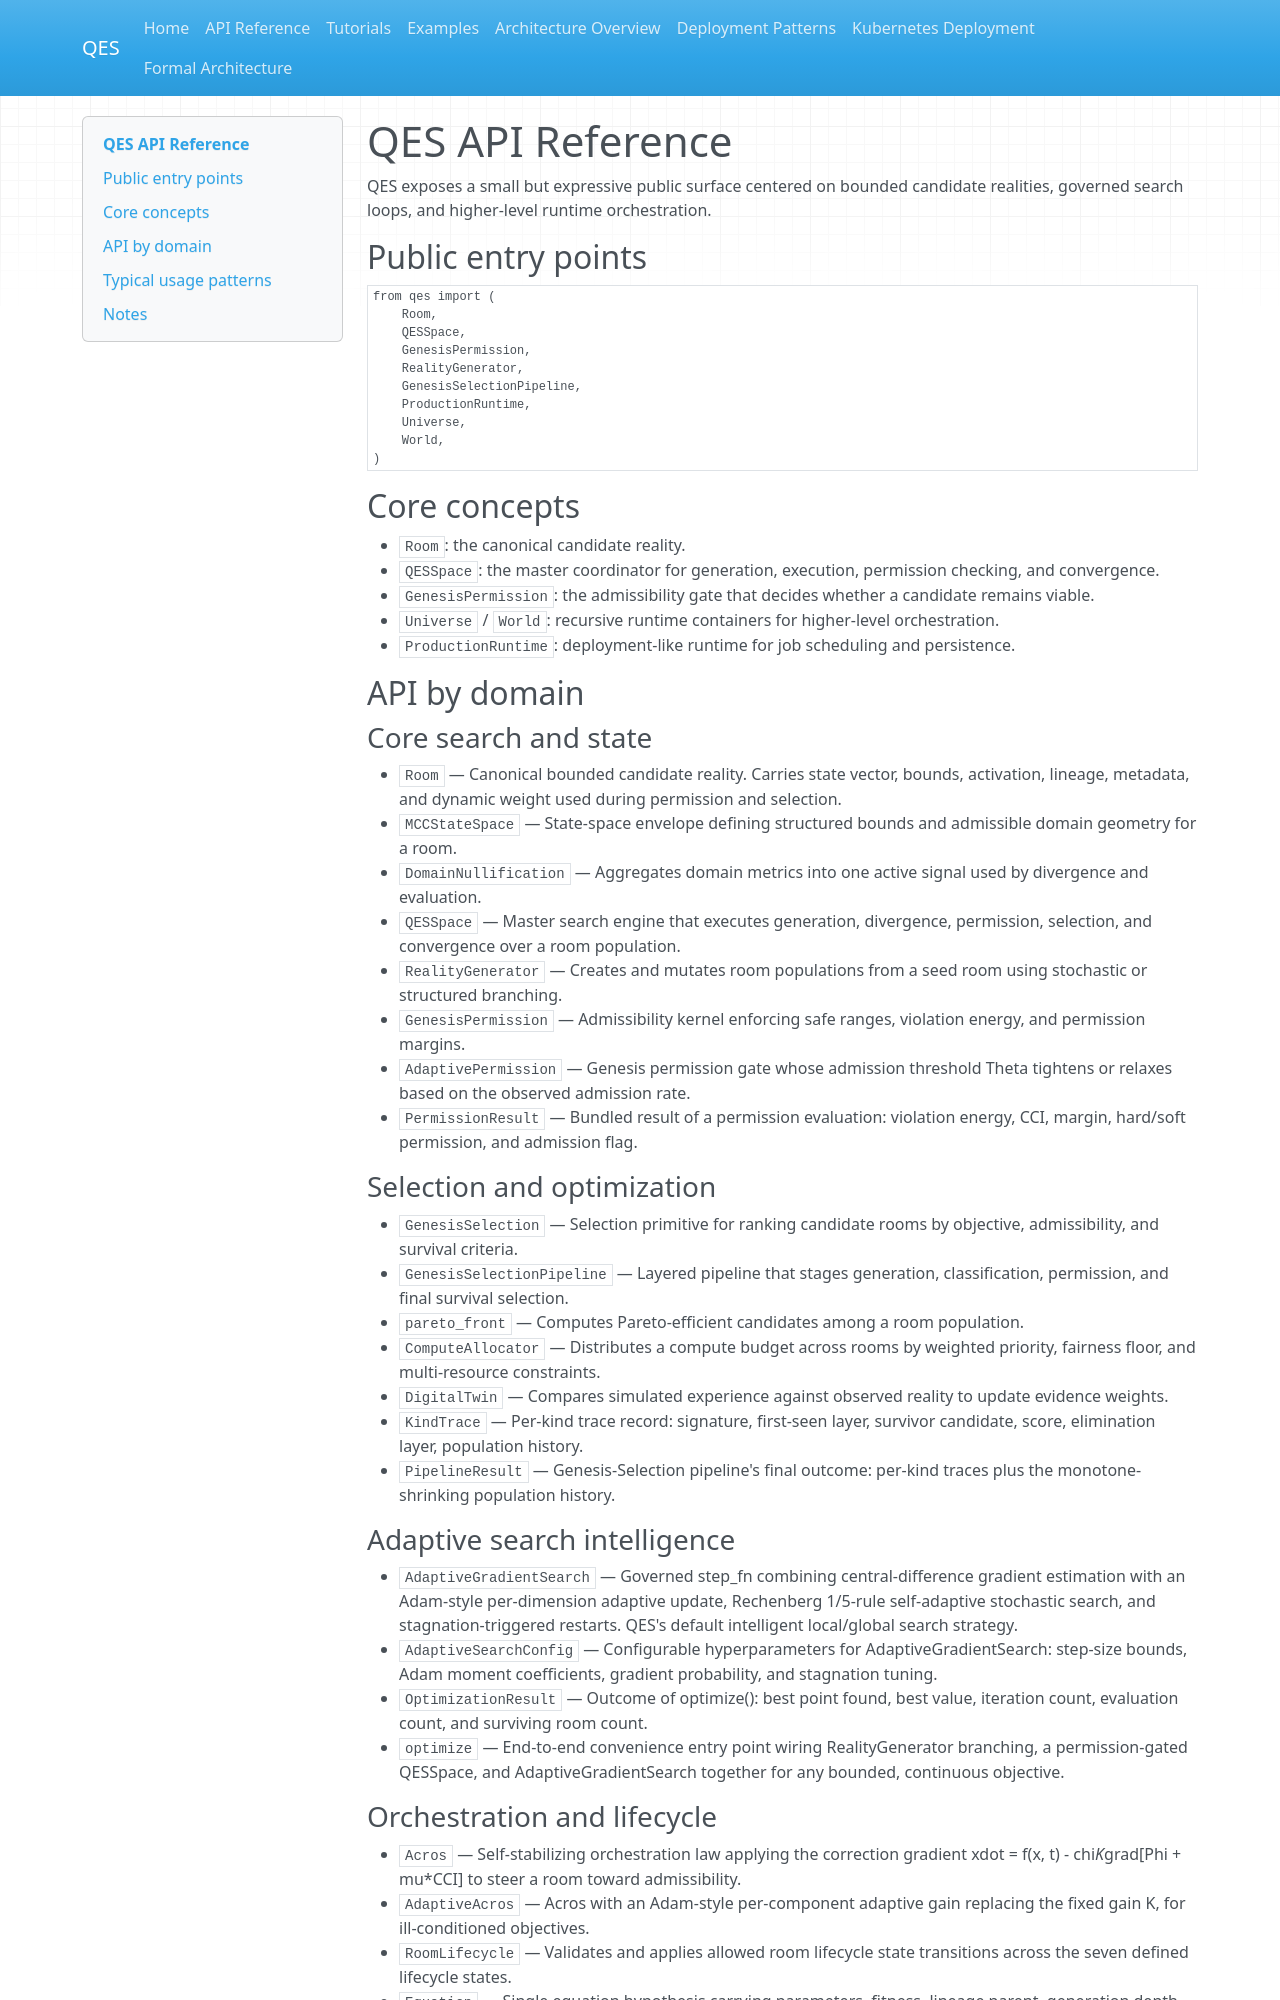

repository: haseebcm/Quantum-Evolutionary-Space · page: generated/api-reference/index.html · generator: mkdocs

# QES API Reference

QES exposes a small but expressive public surface centered on bounded candidate realities, governed search loops, and higher-level runtime orchestration.

## Public entry points

```python
from qes import (
    Room,
    QESSpace,
    GenesisPermission,
    RealityGenerator,
    GenesisSelectionPipeline,
    ProductionRuntime,
    Universe,
    World,
)
```

## Core concepts

- `Room`: the canonical candidate reality.
- `QESSpace`: the master coordinator for generation, execution, permission checking, and convergence.
- `GenesisPermission`: the admissibility gate that decides whether a candidate remains viable.
- `Universe` / `World`: recursive runtime containers for higher-level orchestration.
- `ProductionRuntime`: deployment-like runtime for job scheduling and persistence.

## API by domain

### Core search and state

- `Room` — Canonical bounded candidate reality. Carries state vector, bounds, activation, lineage, metadata, and dynamic weight used during permission and selection.
- `MCCStateSpace` — State-space envelope defining structured bounds and admissible domain geometry for a room.
- `DomainNullification` — Aggregates domain metrics into one active signal used by divergence and evaluation.
- `QESSpace` — Master search engine that executes generation, divergence, permission, selection, and convergence over a room population.
- `RealityGenerator` — Creates and mutates room populations from a seed room using stochastic or structured branching.
- `GenesisPermission` — Admissibility kernel enforcing safe ranges, violation energy, and permission margins.
- `AdaptivePermission` — Genesis permission gate whose admission threshold Theta tightens or relaxes based on the observed admission rate.
- `PermissionResult` — Bundled result of a permission evaluation: violation energy, CCI, margin, hard/soft permission, and admission flag.

### Selection and optimization

- `GenesisSelection` — Selection primitive for ranking candidate rooms by objective, admissibility, and survival criteria.
- `GenesisSelectionPipeline` — Layered pipeline that stages generation, classification, permission, and final survival selection.
- `pareto_front` — Computes Pareto-efficient candidates among a room population.
- `ComputeAllocator` — Distributes a compute budget across rooms by weighted priority, fairness floor, and multi-resource constraints.
- `DigitalTwin` — Compares simulated experience against observed reality to update evidence weights.
- `KindTrace` — Per-kind trace record: signature, first-seen layer, survivor candidate, score, elimination layer, population history.
- `PipelineResult` — Genesis-Selection pipeline's final outcome: per-kind traces plus the monotone-shrinking population history.

### Adaptive search intelligence

- `AdaptiveGradientSearch` — Governed step_fn combining central-difference gradient estimation with an Adam-style per-dimension adaptive update, Rechenberg 1/5-rule self-adaptive stochastic search, and stagnation-triggered restarts. QES's default intelligent local/global search strategy.
- `AdaptiveSearchConfig` — Configurable hyperparameters for AdaptiveGradientSearch: step-size bounds, Adam moment coefficients, gradient probability, and stagnation tuning.
- `OptimizationResult` — Outcome of optimize(): best point found, best value, iteration count, evaluation count, and surviving room count.
- `optimize` — End-to-end convenience entry point wiring RealityGenerator branching, a permission-gated QESSpace, and AdaptiveGradientSearch together for any bounded, continuous objective.

### Orchestration and lifecycle

- `Acros` — Self-stabilizing orchestration law applying the correction gradient xdot = f(x, t) - chi*K*grad[Phi + mu*CCI] to steer a room toward admissibility.
- `AdaptiveAcros` — Acros with an Adam-style per-component adaptive gain replacing the fixed gain K, for ill-conditioned objectives.
- `RoomLifecycle` — Validates and applies allowed room lifecycle state transitions across the seven defined lifecycle states.
- `Equation` — Single equation hypothesis carrying parameters, fitness, lineage parent, generation depth, and an optional callable.
- `EquationForge` — SGEE population genetics engine: seeds equations and recursively mutates, crosses over, and selects populations of equation hypotheses.
